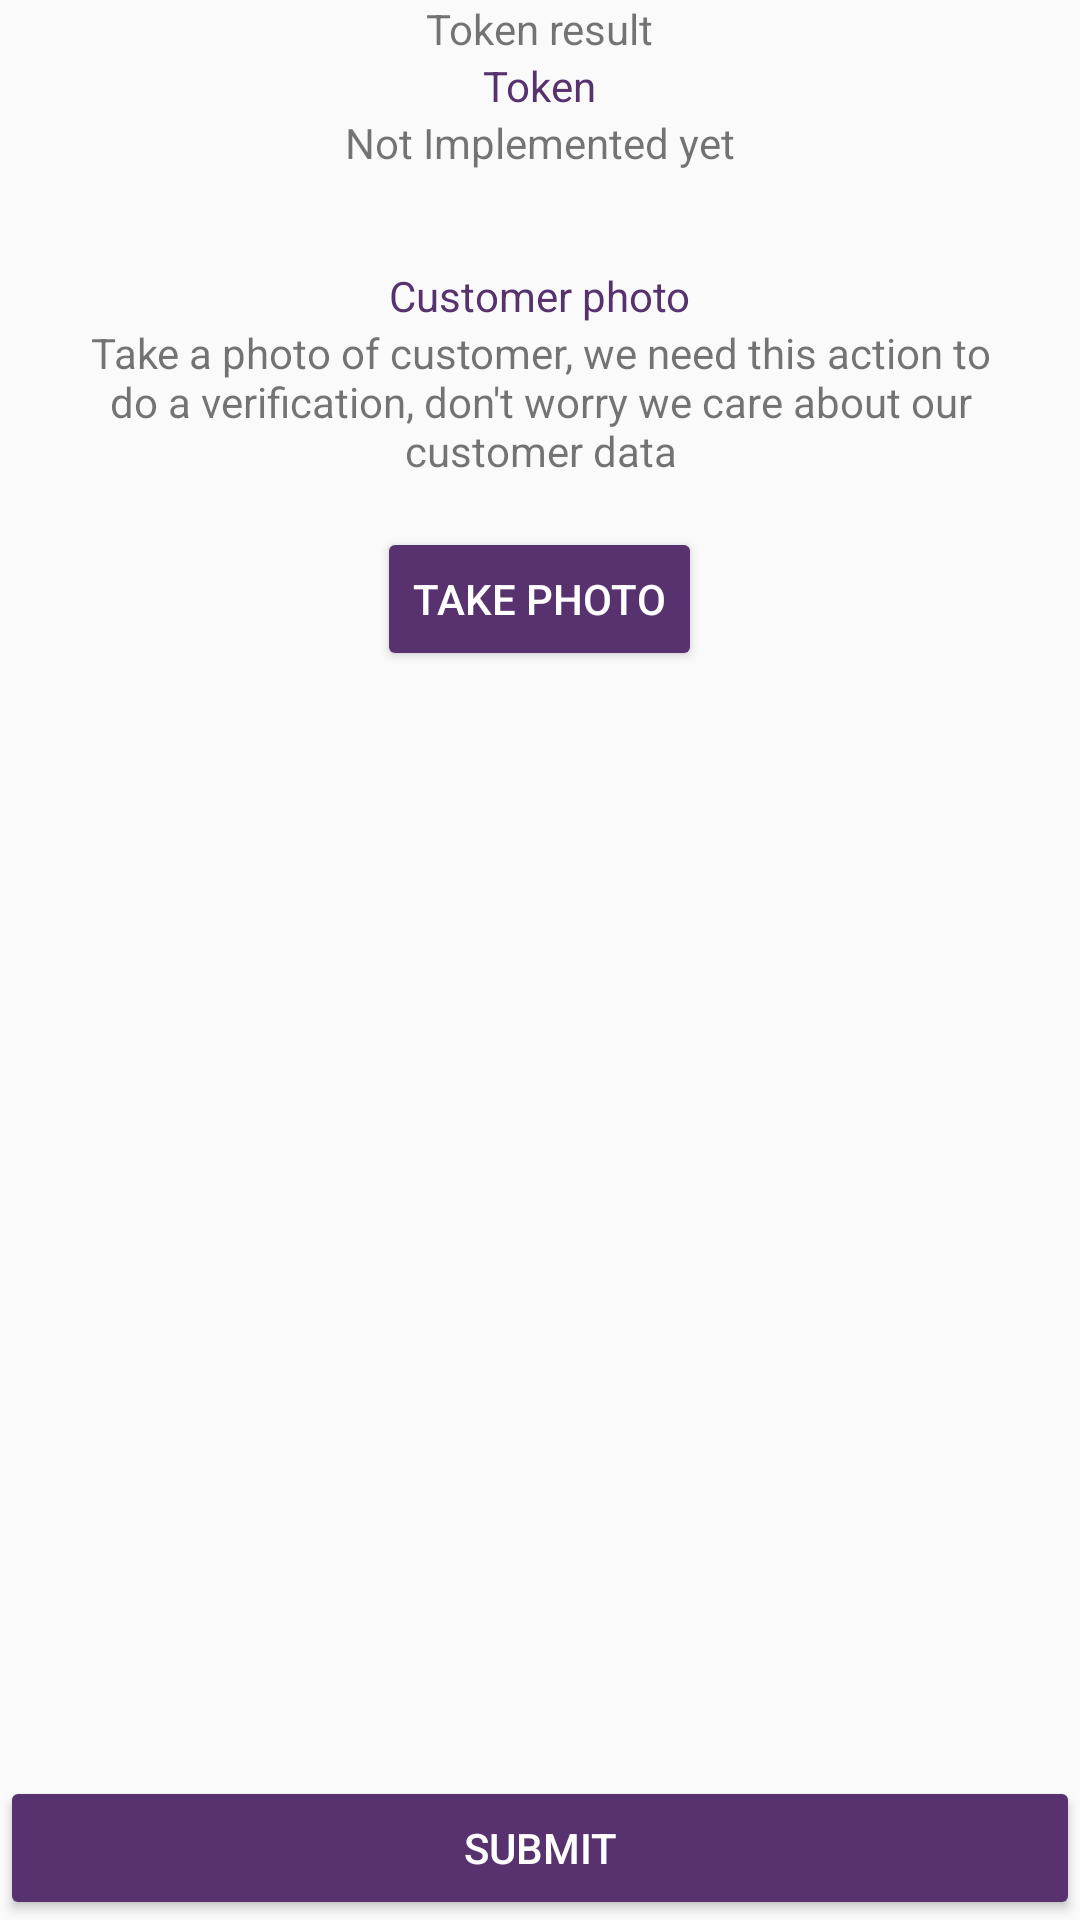

Layout XML and referenced resources for this Android screen:
<!-- AndroidManifest.xml: application theme AppTheme -->
<!-- res/layout/activity_transaction_input.xml -->
<?xml version="1.0" encoding="utf-8"?>
<RelativeLayout xmlns:android="http://schemas.android.com/apk/res/android"
    xmlns:app="http://schemas.android.com/apk/res-auto"
    xmlns:tools="http://schemas.android.com/tools"
    android:layout_width="match_parent"
    android:layout_height="match_parent"
    tools:context="id.co.aeon.aeoncreditmerchant.views.TransactionInputActivity">

    <ScrollView
        android:layout_width="match_parent"
        android:layout_height="match_parent"
        android:id="@+id/scrollView">
        <LinearLayout
            android:layout_width="match_parent"
            android:layout_height="wrap_content"
            android:gravity="center"
            android:orientation="vertical">
            <TextView
                android:layout_width="wrap_content"
                android:layout_height="wrap_content"
                android:text="Token result" />
            <TextView
                android:id="@+id/tokenTxt"
                android:layout_width="wrap_content"
                android:layout_height="wrap_content"
                android:textColor="@color/colorPrimaryDark"
                android:text="Token" />

            <TextView
                android:layout_width="wrap_content"
                android:layout_height="wrap_content"
                android:text="Not Implemented yet"/>

            <TextView
                android:layout_width="wrap_content"
                android:layout_height="wrap_content"
                android:layout_marginEnd="8dp"
                android:layout_marginStart="8dp"
                android:layout_marginTop="32dp"
                android:text="Customer photo"
                android:textColor="@color/colorPrimaryDark"/>
            <TextView
                android:gravity="center"
                android:layout_width="wrap_content"
                android:layout_height="wrap_content"
                android:layout_marginEnd="16dp"
                android:layout_marginStart="16dp"
                android:layout_marginBottom="8dp"
                android:text="Take a photo of customer, we need this action to do a verification, don't worry we care about our customer data"/>
            <LinearLayout
                android:layout_width="match_parent"
                android:layout_height="match_parent"
                android:orientation="horizontal"
                android:layout_marginTop="8dp"
                android:gravity="center">
                <Button
                    android:layout_width="wrap_content"
                    android:id="@+id/viewSelfieBtn"
                    android:visibility="gone"
                    android:layout_height="wrap_content"
                    style="@style/Widget.AppCompat.Button.Borderless.Colored"
                    android:text="View photo"/>
                <Button
                    android:layout_width="wrap_content"
                    android:layout_height="wrap_content"
                    style="@style/Widget.AppCompat.Button.Colored"
                    android:id="@+id/uploadSelfieBtn"
                    android:text="Take photo"
                    >
                </Button>

            </LinearLayout>
        </LinearLayout>
    </ScrollView>

    <Button
        android:layout_width="match_parent"
        android:layout_height="wrap_content"
        android:text="Submit"
        style="@style/Widget.AppCompat.Button.Colored"
        android:layout_alignParentBottom="true"/>


</RelativeLayout>
<!-- resources referenced by this layout -->
<resources>
  <color name="colorPrimaryDark">#57326F</color>
  <style name="AppTheme" parent="Theme.AppCompat.Light.DarkActionBar">
          
          <item name="colorPrimary">@color/colorPrimary</item>
          <item name="colorPrimaryDark">@color/colorPrimaryDark</item>
          <item name="colorAccent">@color/colorPrimaryDark</item>
      </style>
  <color name="colorPrimary">#673B84</color>
</resources>
